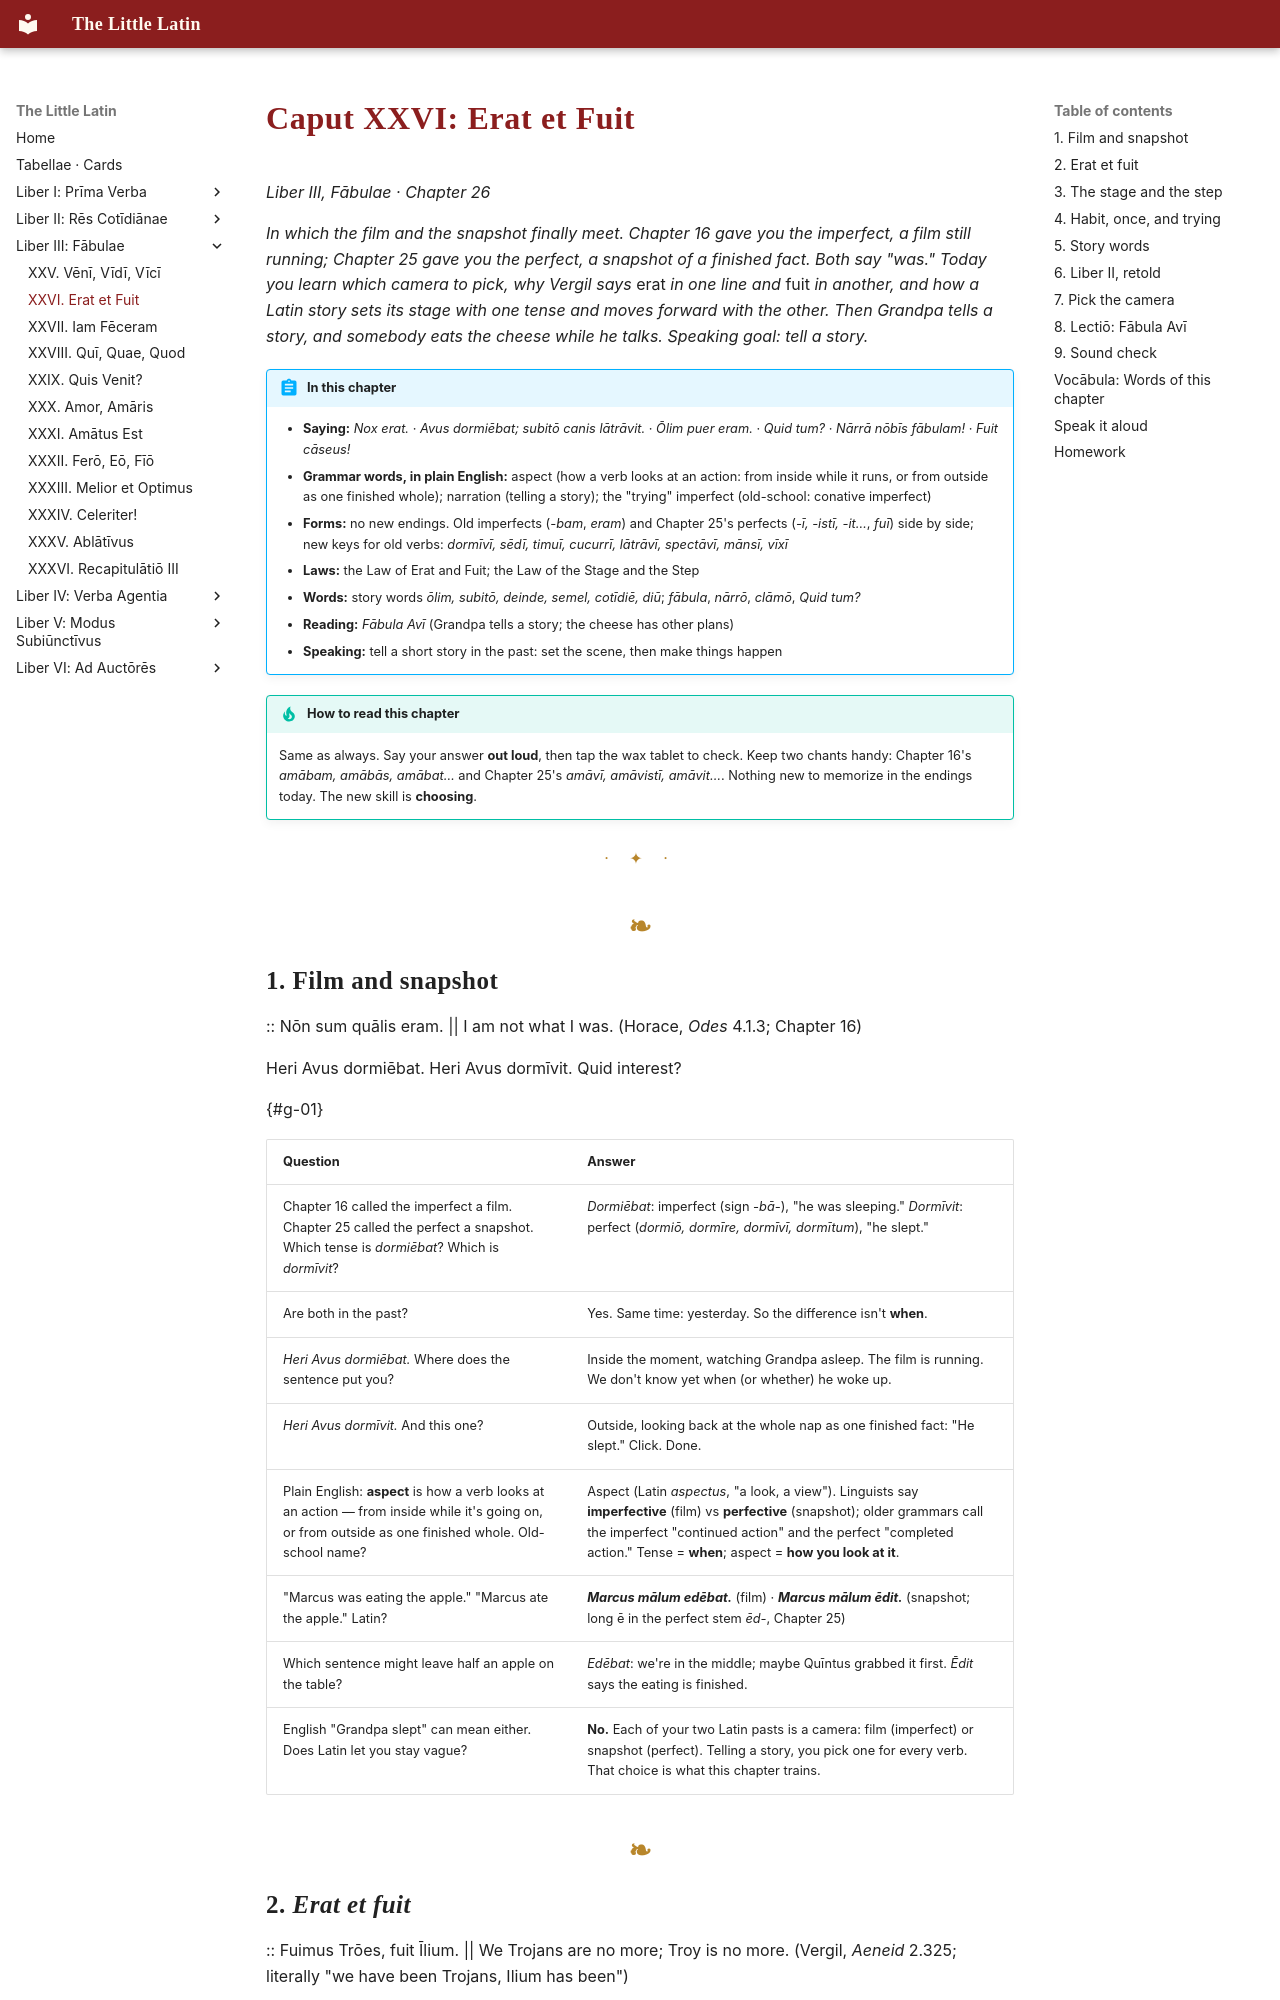

repository: watmin/the-little-latin · page: liber-iii/02-erat-et-fuit/index.html · generator: mkdocs

# Caput XXVI: Erat et Fuit

*Liber III, Fābulae · Chapter 26*

*In which the film and the snapshot finally meet. Chapter 16 gave you the imperfect, a film still running; Chapter 25 gave you the perfect, a snapshot of a finished fact. Both say "was." Today you learn which camera to pick, why Vergil says* erat *in one line and* fuit *in another, and how a Latin story sets its stage with one tense and moves forward with the other. Then Grandpa tells a story, and somebody eats the cheese while he talks. Speaking goal: tell a story.*

!!! abstract "In this chapter"
    - **Saying:** *Nox erat.* · *Avus dormiēbat; subitō canis lātrāvit.* · *Ōlim puer eram.* · *Quid tum?* · *Nārrā nōbīs fābulam!* · *Fuit cāseus!*
    - **Grammar words, in plain English:** aspect (how a verb looks at an action: from inside while it runs, or from outside as one finished whole); narration (telling a story); the "trying" imperfect (old-school: conative imperfect)
    - **Forms:** no new endings. Old imperfects (*-bam*, *eram*) and Chapter 25's perfects (*-ī, -istī, -it…*, *fuī*) side by side; new keys for old verbs: *dormīvī, sēdī, timuī, cucurrī, lātrāvī, spectāvī, mānsī, vīxī*
    - **Laws:** the Law of Erat and Fuit; the Law of the Stage and the Step
    - **Words:** story words *ōlim, subitō, deinde, semel, cotīdiē, diū*; *fābula*, *nārrō*, *clāmō*, *Quid tum?*
    - **Reading:** *Fābula Avī* (Grandpa tells a story; the cheese has other plans)
    - **Speaking:** tell a short story in the past: set the scene, then make things happen

!!! tip "How to read this chapter"
    Same as always. Say your answer **out loud**, then tap the wax tablet to check. Keep two chants handy: Chapter 16's *amābam, amābās, amābat…* and Chapter 25's *amāvī, amāvistī, amāvit…*. Nothing new to memorize in the endings today. The new skill is **choosing**.

---

## 1. Film and snapshot

:: Nōn sum quālis eram. || I am not what I was. (Horace, *Odes* 4.1.3; Chapter 16)

Heri Avus dormiēbat. Heri Avus dormīvit. Quid interest?

{#g-01}

| Question | Answer |
|---|---|
| Chapter 16 called the imperfect a film. Chapter 25 called the perfect a snapshot. Which tense is *dormiēbat*? Which is *dormīvit*? | *Dormiēbat*: imperfect (sign *-bā-*), "he was sleeping." *Dormīvit*: perfect (*dormiō, dormīre, dormīvī, dormītum*), "he slept." |
| Are both in the past? | Yes. Same time: yesterday. So the difference isn't **when**. |
| *Heri Avus dormiēbat.* Where does the sentence put you? | Inside the moment, watching Grandpa asleep. The film is running. We don't know yet when (or whether) he woke up. |
| *Heri Avus dormīvit.* And this one? | Outside, looking back at the whole nap as one finished fact: "He slept." Click. Done. |
| Plain English: **aspect** is how a verb looks at an action — from inside while it's going on, or from outside as one finished whole. Old-school name? | Aspect (Latin *aspectus*, "a look, a view"). Linguists say **imperfective** (film) vs **perfective** (snapshot); older grammars call the imperfect "continued action" and the perfect "completed action." Tense = **when**; aspect = **how you look at it**. |
| "Marcus was eating the apple." "Marcus ate the apple." Latin? | ***Marcus mālum edēbat.*** (film) · ***Marcus mālum ēdit.*** (snapshot; long ē in the perfect stem *ēd-*, Chapter 25) |
| Which sentence might leave half an apple on the table? | *Edēbat*: we're in the middle; maybe Quīntus grabbed it first. *Ēdit* says the eating is finished. |
| English "Grandpa slept" can mean either. Does Latin let you stay vague? | **No.** Each of your two Latin pasts is a camera: film (imperfect) or snapshot (perfect). Telling a story, you pick one for every verb. That choice is what this chapter trains. |
